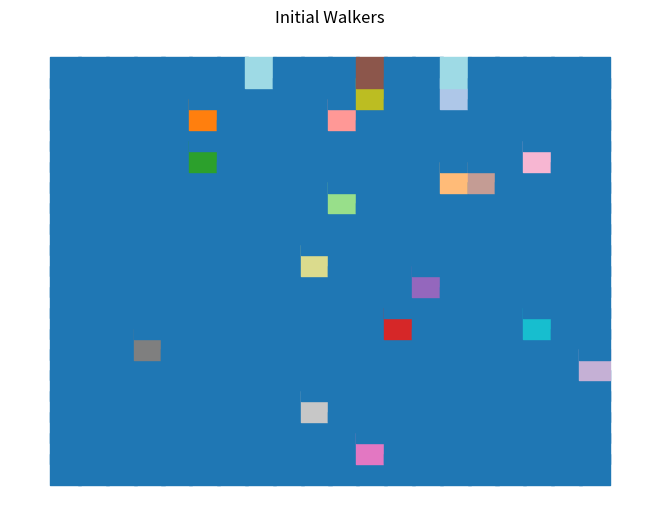
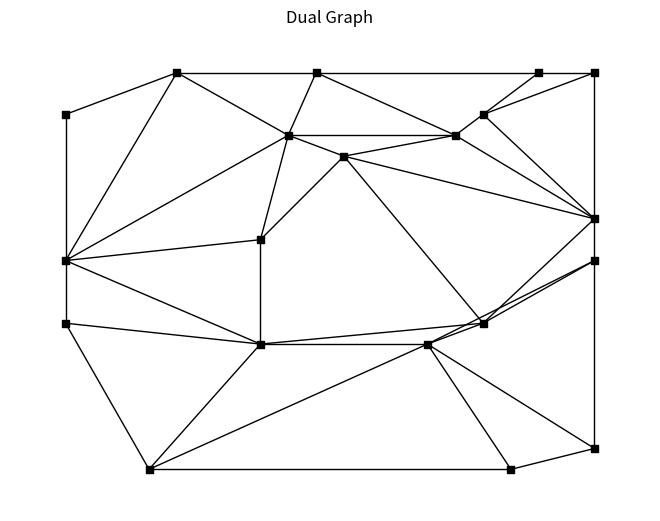
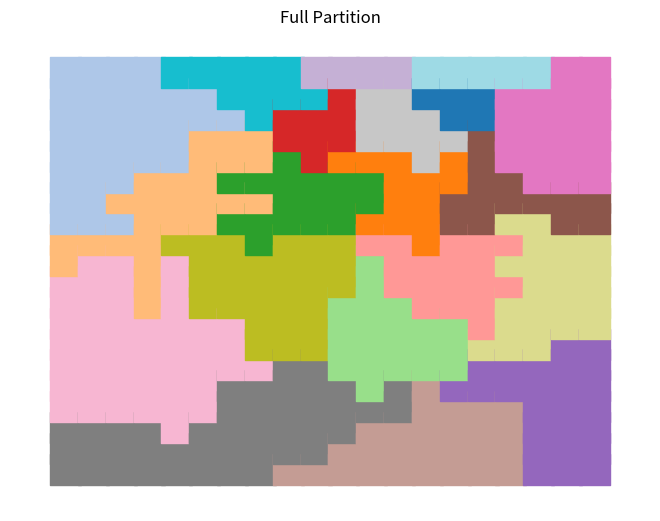

These charts were generated, in order, by the following Python code: (Note: this script raises an exception after producing the figures.)
# -*- coding: utf-8 -*-
"""
Created on Tue Jan 22 07:56:10 2019

@author: daryl
"""

import networkx as nx
from random import randint, random, choice, shuffle
import matplotlib.pyplot as plt
import numpy as np

n = 20#grid size
m = 20#grid size
k = 20# number of walkers
ns = 500

grid = nx.grid_graph([n,m])
 
unassigned = list(grid.nodes())

walkers=[]

cdict={x:0 for x in grid.nodes()}


for i in range(k):
    walkers.append(choice(unassigned))
    unassigned.remove(walkers[-1])
    cdict[walkers[-1]]=i+1
    
plt.figure()

nx.draw(grid,pos= {x:x for x in grid.nodes()},node_color=[cdict[x] for x in grid.nodes()],node_size=ns,cmap='tab20',node_shape='s')#cmap=plt.cm.jet,label=True)
plt.title("Initial Walkers")
plt.show()

move = 0

while unassigned:
    order = list(range(k))
    shuffle(order)
	
    for i in order:
        old=walkers[i]
        #print(old)
        walkers[i]=choice(list(grid.neighbors(walkers[i])))
        #print(walkers[i])
        if walkers[i] in unassigned:
            unassigned.remove(walkers[i])
            cdict[walkers[i]]=i+1
            grid = nx.contracted_nodes(grid, walkers[i], old, self_loops=False)
        else:
            walkers[i]=old
    #plt.figure()
    #nx.draw(grid,pos= {x:x for x in grid.nodes()},node_color=[cdict[x] for x in grid.nodes()],node_size=600,cmap='tab20')#cmap=plt.cm.jet,label=True)

            
plt.figure()
nx.draw(grid,pos= {x:x for x in grid.nodes()},node_color=['k' for x in grid.nodes()],node_shape='s',node_size=25)
plt.title("Dual Graph")

plt.show()

grid2 = nx.grid_graph([n,m])
plt.figure()
nx.draw(grid2,pos= {x:x for x in grid2.nodes()},node_color=[cdict[x] for x in grid2.nodes()],node_size=ns,cmap='tab20',node_shape='s')#cmap=plt.cm.jet,label=True)
plt.title("Full Partition")

plt.show()



slist = list(range(max(cdict.values())+1))
np.random.shuffle(slist)


reverse_cdict = {x:[[],[]] for x in range(max(cdict.values())+1)}
grid2 = nx.grid_graph([n,m])

for node in grid2.nodes():
    reverse_cdict[cdict[node]][0].append(node[0])
    reverse_cdict[cdict[node]][1].append(node[1])
    
fig = plt.figure()


nx.draw(grid2,pos= {x:x for x in grid2.nodes()},node_color=[slist[cdict[x]] for x in grid2.nodes()],cmap=plt.cm.jet,node_shape='s',node_size=ns,kwds = {'zorder':1})    

nx.draw(grid,pos= {x:(np.mean(reverse_cdict[cdict[x]][0]),np.mean(reverse_cdict[cdict[x]][1])) for x in grid.nodes()},label=True,node_color=['w' for x in grid.nodes()],node_size=25,kwds = {'zorder':100})

#nx.draw_networkx_edges(grid,pos= {x:(np.mean(reverse_cdict[cdict[x]][0]),np.mean(reverse_cdict[cdict[x]][1])) for x in grid.nodes()},kwds = {'zorder':100},width=10)

for edge in grid.edges():
    plt.plot([np.mean(reverse_cdict[cdict[edge[0]]][0]),np.mean(reverse_cdict[cdict[edge[1]]][0])],[np.mean(reverse_cdict[cdict[edge[0]]][1]),np.mean(reverse_cdict[cdict[edge[1]]][1])],'w')



#fig.set_facecolor("lightpink")
plt.title("Dual Graph")
plt.show()

#print(max(cdict.values()))
#print(slist)
#print(cdict)


"""


corners = nx.Graph()


for rect in rectangles:
    corners.add_node((rect[0][0]-.5,rect[0][1]-.5))
    corners.add_node((rect[1][0]+.5,rect[1][1]+.5))
    corners.add_node((rect[0][0]-.5,rect[1][1]+.5))
    corners.add_node((rect[1][0]+.5,rect[0][1]-.5))
    
    corners.add_edge((rect[0][0]-.5,rect[0][1]-.5),(rect[0][0]-.5,rect[1][1]+.5))
    corners.add_edge((rect[0][0]-.5,rect[0][1]-.5),(rect[1][0]+.5,rect[0][1]-.5))    
    corners.add_edge((rect[1][0]+.5,rect[1][1]+.5),(rect[0][0]-.5,rect[1][1]+.5))
    corners.add_edge((rect[1][0]+.5,rect[1][1]+.5),(rect[1][0]+.5,rect[0][1]-.5))    

plt.figure()

nx.draw(grid2,pos= {x:x for x in grid2.nodes()},node_color=[slist[cdict[x]] for x in grid2.nodes()],cmap=plt.cm.jet,node_shape='s',node_size=25)    

nx.draw(corners, pos = {x:x for x in corners.nodes()}, node_color = ['k' for x in corners.nodes()], node_shape='s',node_size=25)

for edge in corners.edges():
    plt.plot([edge[0][0],edge[1][0]],[edge[0][1],edge[1][1]],'k')


plt.title("Corners")
plt.show()

fig = plt.figure()

nx.draw(grid2,pos= {x:x for x in grid2.nodes()},node_color=[slist[cdict[x]] for x in grid2.nodes()],cmap=plt.cm.jet,node_shape='s',node_size=25)    

nx.draw(corners, pos = {x:x for x in corners.nodes()}, node_color = ['k' for x in corners.nodes()], node_shape='s',node_size=25)


#nx.draw_networkx_edges(grid,pos= {x:(np.mean(reverse_cdict[cdict[x]][0]),np.mean(reverse_cdict[cdict[x]][1])) for x in grid.nodes()},kwds = {'zorder':100},width=10)

for edge in grid.edges():
    plt.plot([np.mean(reverse_cdict[cdict[edge[0]]][0]),np.mean(reverse_cdict[cdict[edge[1]]][0])],[np.mean(reverse_cdict[cdict[edge[0]]][1]),np.mean(reverse_cdict[cdict[edge[1]]][1])],'w')
    
for edge in corners.edges():
    plt.plot([edge[0][0],edge[1][0]],[edge[0][1],edge[1][1]],'k')


nx.draw(grid,pos= {x:(np.mean(reverse_cdict[cdict[x]][0]),np.mean(reverse_cdict[cdict[x]][1])) for x in grid.nodes()},node_color=['w' for x in grid2.nodes()],node_size=25)

plt.plot([],[],'k',label="Corners")
plt.plot([],[],'w',label="Dual Graph")

fig.set_facecolor("lightpink")
plt.title("Overlays")
plt.legend()
plt.show()


fig = plt.figure()

nx.draw(grid2,pos= {x:x for x in grid2.nodes()},node_color=[slist[cdict[x]] for x in grid2.nodes()],cmap=plt.cm.jet,node_shape='s',node_size=ns)    

nx.draw(corners, pos = {x:x for x in corners.nodes()}, node_color = ['k' for x in corners.nodes()], node_shape='s',node_size=25)


#nx.draw_networkx_edges(grid,pos= {x:(np.mean(reverse_cdict[cdict[x]][0]),np.mean(reverse_cdict[cdict[x]][1])) for x in grid.nodes()},kwds = {'zorder':100},width=10)

for edge in grid.edges():
    plt.plot([np.mean(reverse_cdict[cdict[edge[0]]][0]),np.mean(reverse_cdict[cdict[edge[1]]][0])],[np.mean(reverse_cdict[cdict[edge[0]]][1]),np.mean(reverse_cdict[cdict[edge[1]]][1])],'w')
    
for edge in corners.edges():
    plt.plot([edge[0][0],edge[1][0]],[edge[0][1],edge[1][1]],'k')


nx.draw(grid,pos= {x:(np.mean(reverse_cdict[cdict[x]][0]),np.mean(reverse_cdict[cdict[x]][1])) for x in grid.nodes()},node_color=['w' for x in grid2.nodes()],node_size=25)

plt.plot([],[],'k',label="Corners")
plt.plot([],[],'w',label="Dual Graph")

fig.set_facecolor("lightpink")
plt.title("Overlays")
plt.legend()
plt.show()

if pt:    
    fig = plt.figure()
    ax1 = fig.add_subplot(1,2,1, adjustable='box', aspect=1)#plt.subplot(1,2,1)
    #nx.draw(grid,pos= {x:x for x in grid.nodes()},label=True,node_shape='s',node_size=50)
    nx.draw(grid,pos= {x:(np.mean(reverse_cdict[cdict[x]][0]),np.mean(reverse_cdict[cdict[x]][1])) for x in grid.nodes()},label=True,node_shape='s',node_color=['k' for x in grid2.nodes()],node_size=50)
    
    grid2 = nx.grid_graph([n,m])
    
    ax2 = fig.add_subplot(1,2,2, adjustable='box', aspect=1)#plt.subplot(1,2,2)
    nx.draw(grid2,pos= {x:x for x in grid2.nodes()},node_color=[slist[cdict[x]] for x in grid2.nodes()],cmap='tab20',node_shape='s',node_size=ns)#,plt.cm.jet,label=True)
    plt.show()
else:
    plt.figure()
    nx.draw(grid,pos= {x:x for x in grid.nodes()},label=True,node_shape='s',node_size=100)
    grid2 = nx.grid_graph([n,m])
    plt.show()
    plt.figure()
    nx.draw(grid2,pos= {x:x for x in grid2.nodes()},node_color=[slist[cdict[x]] for x in grid2.nodes()],cmap=plt.cm.jet,node_shape='s',node_size=ns)#,label=True)
    plt.show()
        
"""
	

'''# Alternative for Random Choice of next walker:
order = list(range(k))
while unassigned:
    i = choice(order)
    
    old=walkers[i]
    #print(old)
    walkers[i]=choice(list(grid.neighbors(walkers[i])))
    #print(walkers[i])
    if walkers[i] in unassigned:
        unassigned.remove(walkers[i])
        cdict[walkers[i]]=i+1
        grid = nx.contracted_nodes(grid, walkers[i], old, self_loops=False)
    else:
        walkers[i]=old

'''
